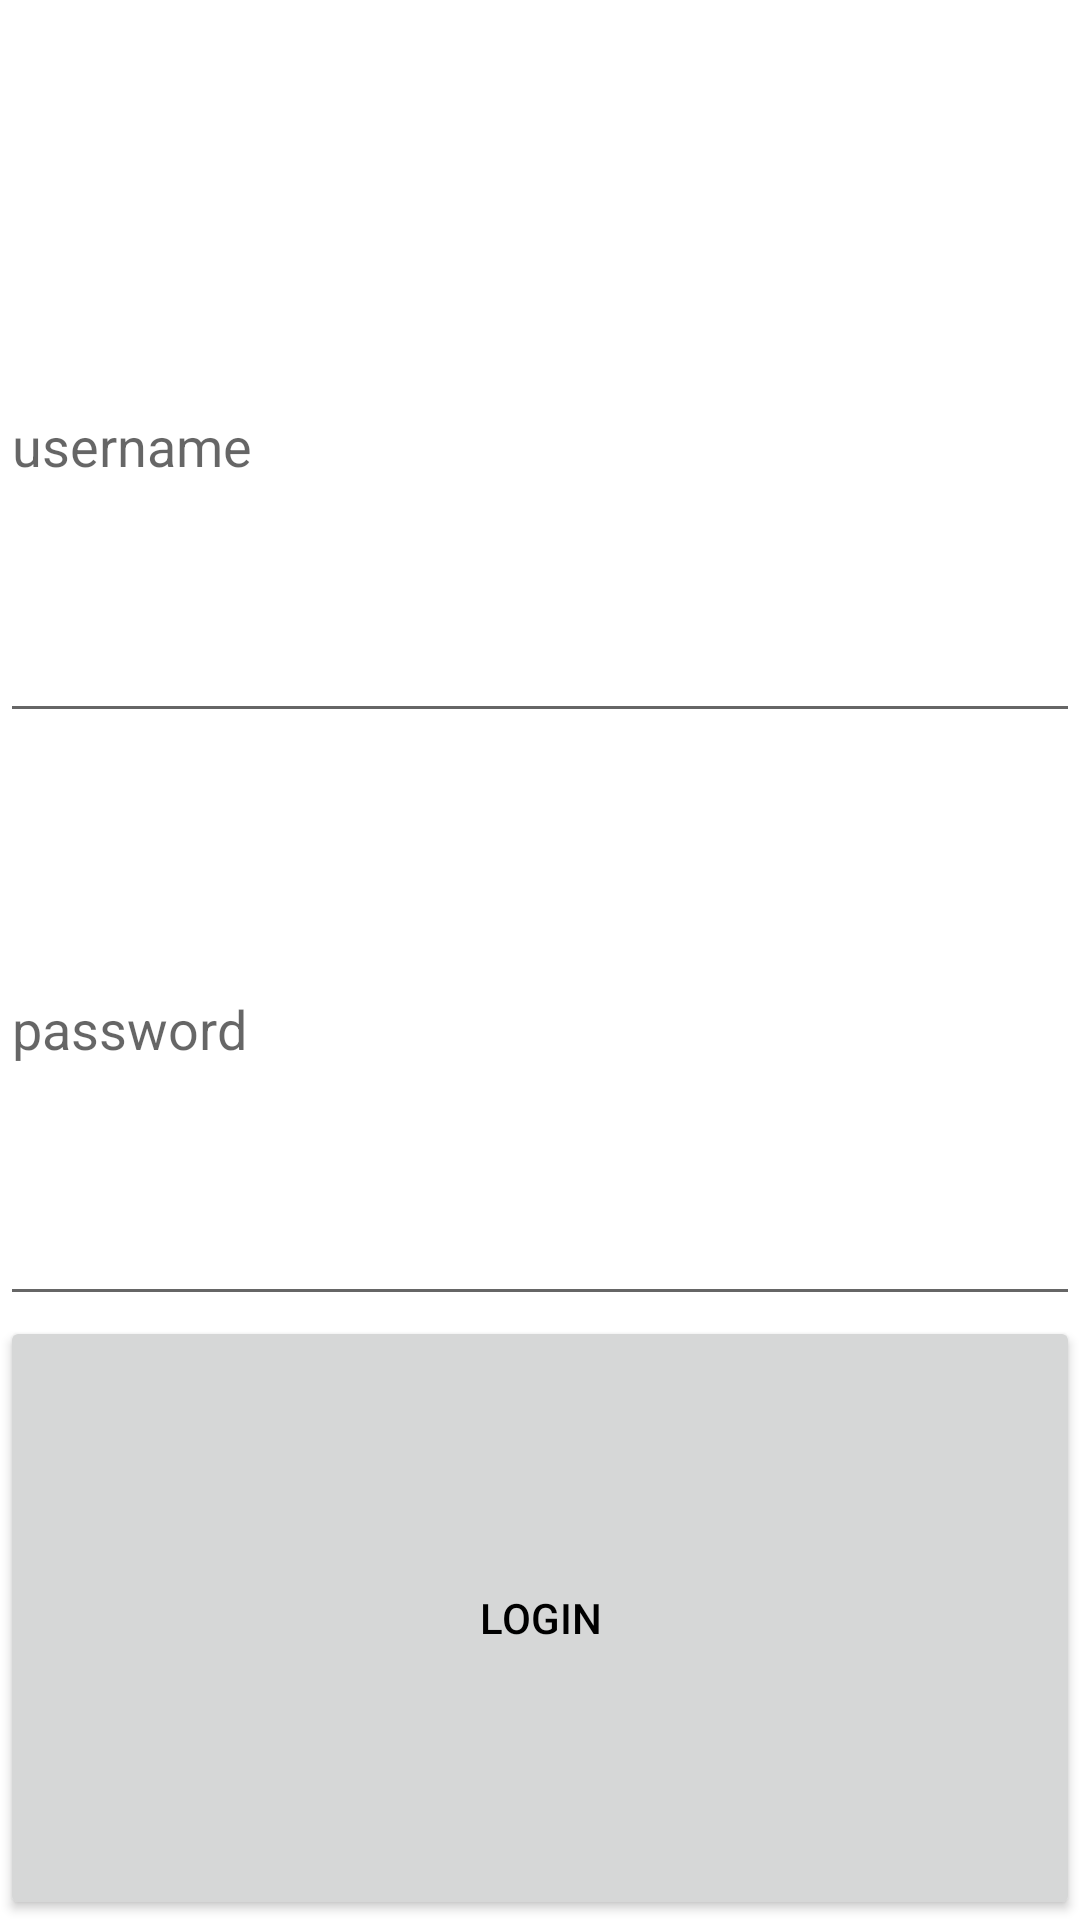

Produce the Android XML layout that renders to this screen, including the resource entries it uses.
<!-- AndroidManifest.xml: application theme Theme.InstagramClone -->
<!-- res/layout/activity_login.xml -->
<?xml version="1.0" encoding="utf-8"?>
<LinearLayout xmlns:android="http://schemas.android.com/apk/res/android"
    xmlns:app="http://schemas.android.com/apk/res-auto"
    xmlns:tools="http://schemas.android.com/tools"
    android:layout_width="match_parent"
    android:layout_height="wrap_content"
    android:layout_margin="16dp"
    android:orientation="vertical"
    tools:context=".LoginActivity">

    <EditText
        android:id="@+id/etUsername"
        android:layout_width="match_parent"
        android:layout_height="wrap_content"
        android:ems="10"
        android:layout_weight="1"
        android:layout_marginTop="50dp"
        android:inputType="textPersonName"
        android:hint="username" />

    <EditText
        android:id="@+id/etPassword"
        android:layout_width="match_parent"
        android:layout_height="wrap_content"
        android:layout_weight="1"
        android:ems="10"
        android:inputType="textPassword"
        android:hint="password"/>

    <Button
        android:id="@+id/btnLogin"
        android:layout_width="match_parent"
        android:layout_height="wrap_content"
        android:layout_weight="1"
        android:textColor="@color/black"
        android:text="Login" />
</LinearLayout>
<!-- resources referenced by this layout -->
<resources>
  <color name="black">#FF000000</color>
  <style name="Theme.InstagramClone" parent="Theme.MaterialComponents.DayNight.DarkActionBar">
          
          <item name="colorPrimary">@color/purple_pink</item>
          <item name="colorPrimaryVariant">@color/purple_500</item>
          <item name="colorOnPrimary">@color/white</item>
          
          <item name="colorSecondary">@color/teal_200</item>
          <item name="colorSecondaryVariant">@color/teal_700</item>
          <item name="colorOnSecondary">@color/black</item>
          
          <item name="android:statusBarColor" tools:targetApi="l">?attr/colorPrimaryVariant</item>
          
      </style>
  <color name="purple_pink">#e64df0</color>
  <color name="purple_500">#FF6200EE</color>
  <color name="white">#FFFFFFFF</color>
  <color name="teal_200">#FF03DAC5</color>
  <color name="teal_700">#FF018786</color>
</resources>
